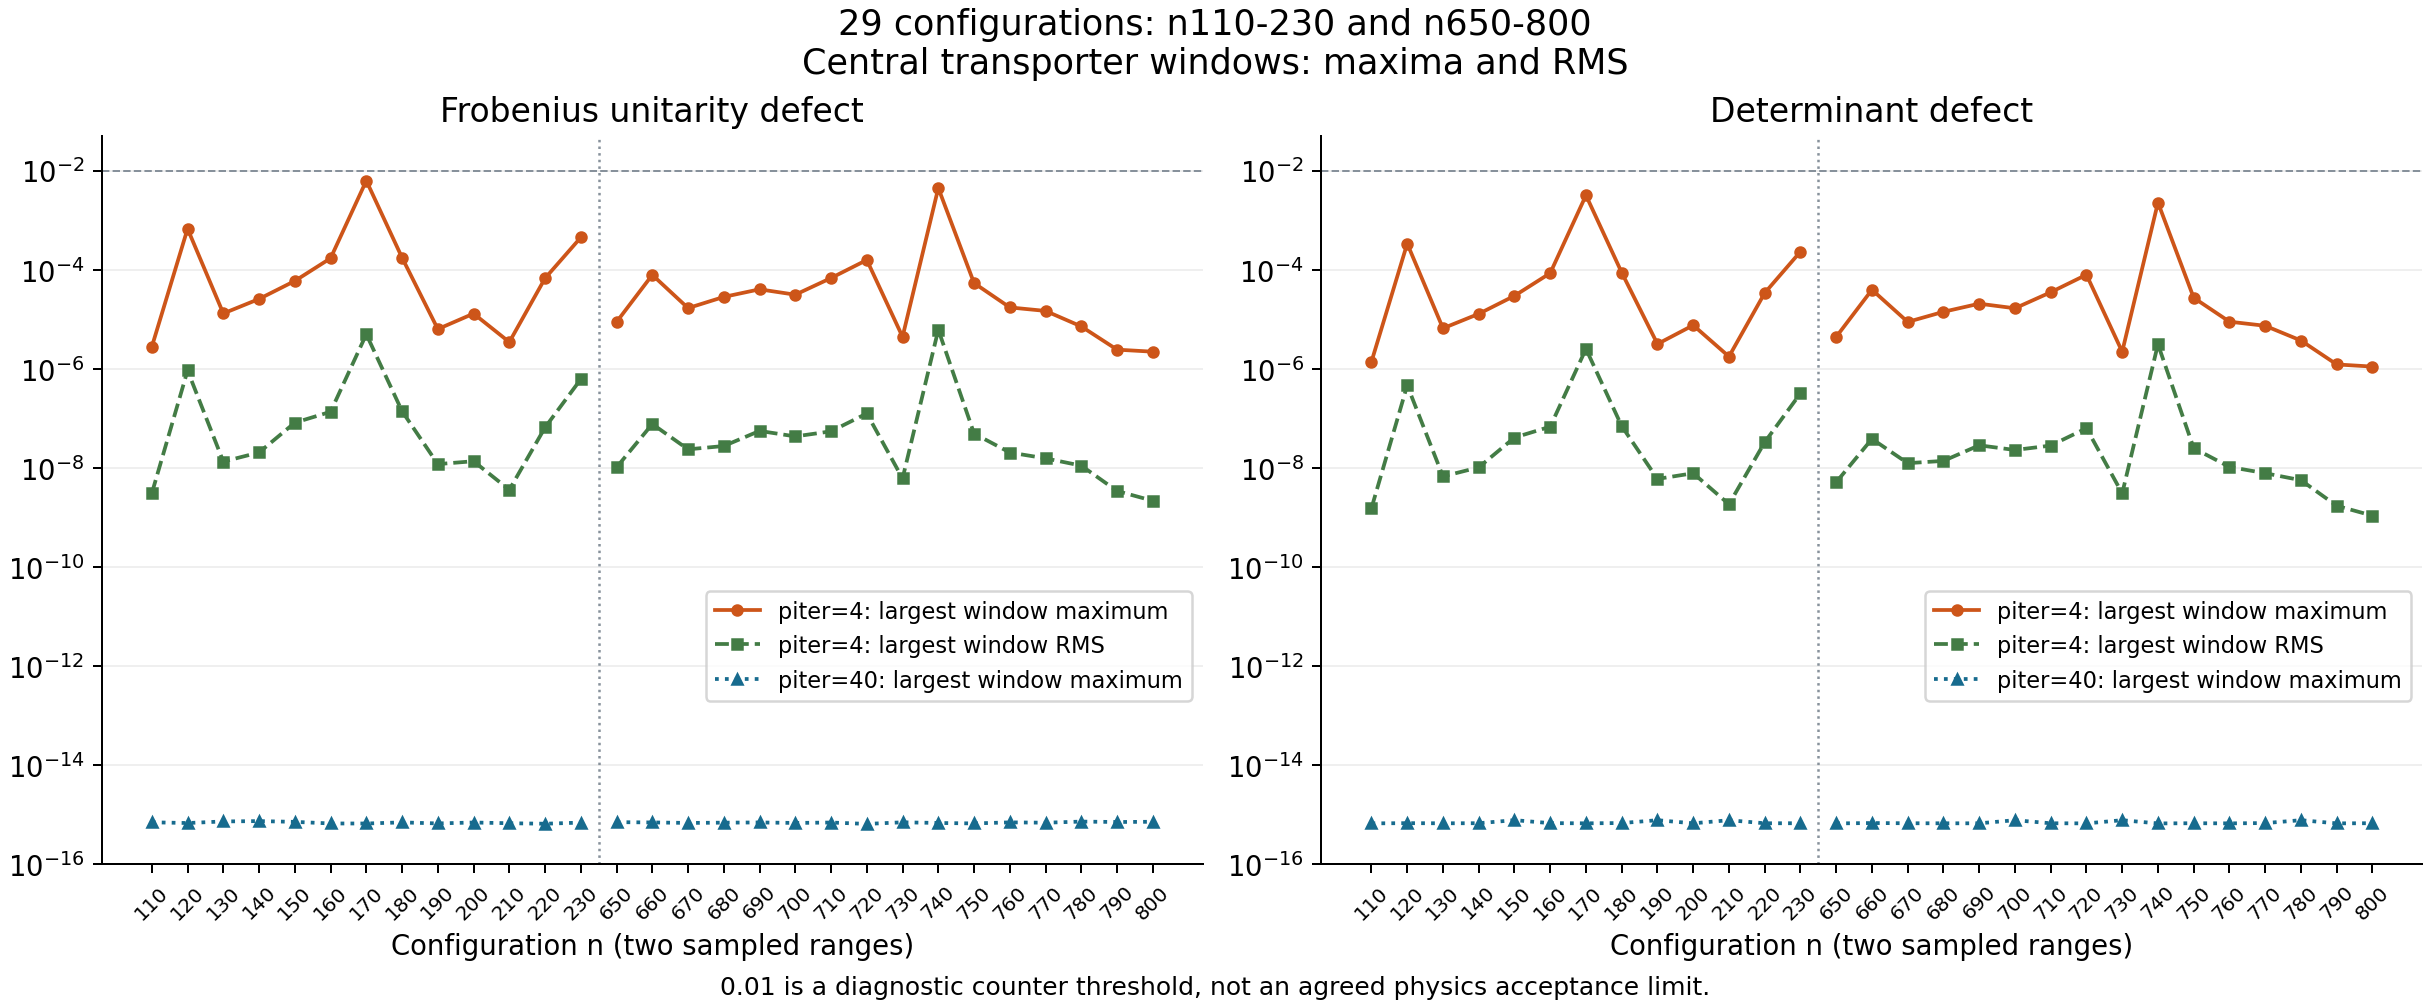

Data behind this chart, as committed beside it:
configuration, tau, piter, t, t0, t1, count, unit_max, unit_rms, det_max, det_rms, unit_above_1em2, det_above_1em2
110, 2, 4, , 97, 99, 524288, 1.44313824652957456e-06, 2.59701468151163335e-09, 7.25288491709721002e-07, 1.30841193242065136e-09, 0, 0
110, 2, 40, , 97, 99, 524288, 7.05586912168940674e-16, 2.65816608736693265e-16, 6.71317813696771443e-16, 1.76849096057638210e-16, 0, 0
110, 4, 4, , 96, 100, 1048576, 1.60094866476696898e-06, 2.58522039303617199e-09, 8.01471704559023670e-07, 1.30189520903024032e-09, 0, 0
110, 4, 40, , 96, 100, 1048576, 7.05586912168940674e-16, 2.65809254711700044e-16, 6.71317813696771443e-16, 1.77039511685444320e-16, 0, 0
110, 6, 4, , 95, 101, 1572864, 2.77370509209300386e-06, 3.06256228855434997e-09, 1.38904811808339337e-06, 1.53779407650851706e-09, 0, 0
110, 6, 40, , 95, 101, 1572864, 7.05586912168940674e-16, 2.65799812449221156e-16, 6.71317813696771443e-16, 1.77028135602985781e-16, 0, 0
120, 2, 4, , 97, 99, 524288, 6.68135945416515188e-04, 9.22745426799778678e-07, 3.35606162140689125e-04, 4.63497096926289809e-07, 0, 0
120, 2, 40, , 97, 99, 524288, 6.81392006099221809e-16, 2.65900679065583379e-16, 6.67902330710631286e-16, 1.77015765696943166e-16, 0, 0
120, 4, 4, , 96, 100, 1048576, 6.68135945416515188e-04, 6.91144525427777986e-07, 3.35606162140689125e-04, 3.47059146757867918e-07, 0, 0
120, 4, 40, , 96, 100, 1048576, 6.81392006099221809e-16, 2.65772848088601176e-16, 6.77662265628004512e-16, 1.76981360440303424e-16, 0, 0
120, 6, 4, , 95, 101, 1572864, 6.68135945416515188e-04, 5.64317271139789778e-07, 3.35606162140689125e-04, 2.83372672308262852e-07, 0, 0
120, 6, 40, , 95, 101, 1572864, 6.81392006099221809e-16, 2.65785213813205212e-16, 6.77662265628004512e-16, 1.76956047813610954e-16, 0, 0
130, 2, 4, , 97, 99, 524288, 2.77134089588026740e-06, 5.69983800676349048e-09, 1.44334222829130785e-06, 2.90952106334344653e-09, 0, 0
130, 2, 40, , 97, 99, 524288, 6.67866285359639835e-16, 2.66012437206087547e-16, 6.72213740711877496e-16, 1.77418318758886581e-16, 0, 0
130, 4, 4, , 96, 100, 1048576, 1.30682945619907414e-05, 1.33878936707425321e-08, 6.55210027337073611e-06, 6.72344688127372883e-09, 0, 0
130, 4, 40, , 96, 100, 1048576, 6.72822289633911976e-16, 2.65880217521713301e-16, 6.72213740711877496e-16, 1.77182017716072807e-16, 0, 0
130, 6, 4, , 95, 101, 1572864, 1.30682945619907414e-05, 1.12128868048661012e-08, 6.55210027337073611e-06, 5.63232384525496965e-09, 0, 0
130, 6, 40, , 95, 101, 1572864, 7.33934626484930204e-16, 2.65847307492316162e-16, 6.73689415425984410e-16, 1.77056320222715632e-16, 0, 0
140, 2, 4, , 97, 99, 524288, 2.37121472194722592e-07, 4.71177651267019010e-10, 1.18808080817878205e-07, 2.36383412690378013e-10, 0, 0
140, 2, 40, , 97, 99, 524288, 6.62655285439035670e-16, 2.65924029127212976e-16, 6.69344941459719208e-16, 1.77191623235907438e-16, 0, 0
140, 4, 4, , 96, 100, 1048576, 8.53339509549391825e-07, 9.14946741243914913e-10, 4.28052925327549752e-07, 4.59011849963391437e-10, 0, 0
140, 4, 40, , 96, 100, 1048576, 6.62655285439035670e-16, 2.65800285850551256e-16, 6.69344941459719208e-16, 1.77081750469491692e-16, 0, 0
140, 6, 4, , 95, 101, 1572864, 2.56307250524699406e-05, 2.04662074530335825e-08, 1.28240891291740064e-05, 1.02403435399360811e-08, 0, 0
140, 6, 40, , 95, 101, 1572864, 7.46027910162517867e-16, 2.65708293067326521e-16, 6.75901338858568021e-16, 1.77035742679590314e-16, 0, 0
150, 2, 4, , 97, 99, 524288, 5.91285633333261745e-05, 8.16653759244019102e-08, 2.96360837153385745e-05, 4.09318519169161244e-08, 0, 0
150, 2, 40, , 97, 99, 524288, 7.19774377871403859e-16, 2.65871412453510663e-16, 6.73950675142448965e-16, 1.77110320430984220e-16, 0, 0
150, 4, 4, , 96, 100, 1048576, 5.91285633333261745e-05, 5.78683950042067454e-08, 2.96360837153385745e-05, 2.90042949985750797e-08, 0, 0
150, 4, 40, , 96, 100, 1048576, 7.19774377871403859e-16, 2.65771976284130231e-16, 7.79182753929870807e-16, 1.77072450797959320e-16, 0, 0
150, 6, 4, , 95, 101, 1572864, 5.91285633333261745e-05, 4.73032557644623181e-08, 2.96360837153385745e-05, 2.37089675485119314e-08, 0, 0
150, 6, 40, , 95, 101, 1572864, 7.19774377871403859e-16, 2.65767368551311140e-16, 7.79182753929870807e-16, 1.77081324715549693e-16, 0, 0
160, 2, 4, , 97, 99, 524288, 1.51537840701610511e-07, 3.20981597512852933e-10, 7.81583547881936889e-08, 1.63210098228174737e-10, 0, 0
160, 2, 40, , 97, 99, 524288, 6.55642862835576812e-16, 2.66032037378301278e-16, 6.73180002610235447e-16, 1.76916655745581540e-16, 0, 0
160, 4, 4, , 96, 100, 1048576, 1.63810748943633991e-06, 1.91440568956512948e-09, 8.19665817219937028e-07, 9.61687774040882145e-10, 0, 0
160, 4, 40, , 96, 100, 1048576, 6.59231440353825812e-16, 2.65914532404069276e-16, 6.78782821840985346e-16, 1.76986262524158545e-16, 0, 0
160, 6, 4, , 95, 101, 1572864, 1.69849179754545714e-04, 1.35456147290294784e-07, 8.50472002227682704e-05, 6.78260184365500612e-08, 0, 0
160, 6, 40, , 95, 101, 1572864, 6.68154593719867566e-16, 2.65883422460526207e-16, 6.78782821840985346e-16, 1.76938937515044653e-16, 0, 0
170, 2, 4, , 97, 99, 524288, 4.30379787483283795e-07, 6.61888285018447769e-10, 2.16686110499075982e-07, 3.33059695748886025e-10, 0, 0
170, 2, 40, , 97, 99, 524288, 6.67000612558527937e-16, 2.65897075450506310e-16, 6.69054756596351576e-16, 1.77182463958894265e-16, 0, 0
170, 4, 4, , 96, 100, 1048576, 3.73809173851813698e-06, 3.75525866686489840e-09, 1.89488322543982470e-06, 1.90523523563488583e-09, 0, 0
170, 4, 40, , 96, 100, 1048576, 6.67000612558527937e-16, 2.65838338499487063e-16, 6.71425948298713567e-16, 1.77104347412374947e-16, 0, 0
170, 6, 4, , 95, 101, 1572864, 6.24098245157964082e-03, 4.97631174837086232e-06, 3.16449503630784196e-03, 2.52324275012264370e-06, 0, 0
170, 6, 40, , 95, 101, 1572864, 6.67000612558527937e-16, 2.65842676455525785e-16, 6.72688098226758756e-16, 1.76975124840492728e-16, 0, 0
180, 2, 4, , 97, 99, 524288, 2.21673695291491813e-07, 3.98452044675032341e-10, 1.11534717239791816e-07, 2.00760620702648994e-10, 0, 0
180, 2, 40, , 97, 99, 524288, 6.44309086939388679e-16, 2.65706051200781098e-16, 6.81152376979657585e-16, 1.77202132032405618e-16, 0, 0
180, 4, 4, , 96, 100, 1048576, 3.28586882807686121e-06, 3.22715664986289897e-09, 1.64377312772414167e-06, 1.61463384346829033e-09, 0, 0
180, 4, 40, , 96, 100, 1048576, 7.01823755138735338e-16, 2.65788212793552944e-16, 6.81152376979657585e-16, 1.77127126152426269e-16, 0, 0
180, 6, 4, , 95, 101, 1572864, 1.74411954389306403e-04, 1.39094649374781255e-07, 8.73383198015060061e-05, 6.96528502550903449e-08, 0, 0
180, 6, 40, , 95, 101, 1572864, 7.01823755138735338e-16, 2.65815306463658593e-16, 6.81152376979657585e-16, 1.77079913571922220e-16, 0, 0
190, 2, 4, , 97, 99, 524288, 6.31590398657558749e-06, 1.19161270840838636e-08, 3.16112946552317006e-06, 5.98357440417893052e-09, 0, 0
190, 2, 40, , 97, 99, 524288, 6.60909155169623218e-16, 2.65798892192926774e-16, 6.71756967237468814e-16, 1.76844863463972882e-16, 0, 0
190, 4, 4, , 96, 100, 1048576, 6.31590398657558749e-06, 8.43647619191593227e-09, 3.16112946552317006e-06, 4.23633148436242809e-09, 0, 0
190, 4, 40, , 96, 100, 1048576, 6.69333561276385052e-16, 2.65888898427899680e-16, 6.71756967237468814e-16, 1.76880587526180932e-16, 0, 0
190, 6, 4, , 95, 101, 1572864, 6.31590398657558749e-06, 6.88995767606510603e-09, 3.16112946552317006e-06, 3.45976934600458543e-09, 0, 0
190, 6, 40, , 95, 101, 1572864, 6.69333561276385052e-16, 2.65927103467190499e-16, 7.77606245394507281e-16, 1.76938117536652440e-16, 0, 0
200, 2, 4, , 97, 99, 524288, 2.03283470355016022e-06, 2.88940382317268394e-09, 1.02167933624386661e-06, 1.45198769271304748e-09, 0, 0
200, 2, 40, , 97, 99, 524288, 6.93611779101199711e-16, 2.65971380815064014e-16, 6.66711805178649889e-16, 1.77244941572775376e-16, 0, 0
200, 4, 4, , 96, 100, 1048576, 1.29766374099201718e-05, 1.36260035385240016e-08, 7.55733430191897173e-06, 7.79860617355144363e-09, 0, 0
200, 4, 40, , 96, 100, 1048576, 6.93611779101199711e-16, 2.65889115068519304e-16, 6.73180002610235447e-16, 1.77159064679985458e-16, 0, 0
200, 6, 4, , 95, 101, 1572864, 1.29766374099201718e-05, 1.12661875414070054e-08, 7.55733430191897173e-06, 6.43039360083507116e-09, 0, 0
200, 6, 40, , 95, 101, 1572864, 6.98143767913027900e-16, 2.65839597624653602e-16, 6.73180002610235447e-16, 1.77121211035847176e-16, 0, 0
... 288 more rows
